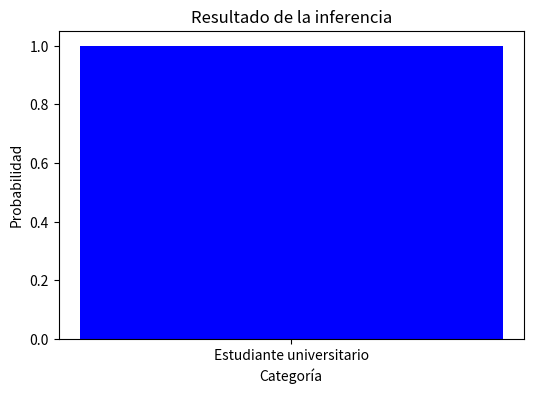

This figure's Python source:
# [redacted]
# [redacted]
# [redacted]
#Practica: 21/59 Lógica por Defecto

import matplotlib.pyplot as plt

# Creamos una función que simula el proceso de inferencia lógica por defecto
def logica_por_defecto(edad, ingreso):
    # Regla 1: Si la edad es menor de 30 y el ingreso es alto, entonces es probable que sea un estudiante universitario.
    if edad < 30 and ingreso > 50000:
        return "Estudiante universitario"
    # Regla 2: Si la edad es mayor o igual a 30 y el ingreso es bajo, entonces es probable que sea un trabajador.
    elif edad >= 30 and ingreso < 30000:
        return "Trabajador"
    # Regla 3: En cualquier otro caso, no podemos hacer una inferencia clara.
    else:
        return "Indefinido"

# Datos de ejemplo: edad e ingreso
edad = 25
ingreso = 60000

# Realizamos la inferencia utilizando la función logica_por_defecto
resultado = logica_por_defecto(edad, ingreso)

# Imprimimos el resultado
print("Resultado de la inferencia:", resultado)

# Visualización gráfica del resultado
plt.figure(figsize=(6, 4))
plt.bar(resultado, 1, color='blue')
plt.title("Resultado de la inferencia")
plt.xlabel("Categoría")
plt.ylabel("Probabilidad")
plt.show()
